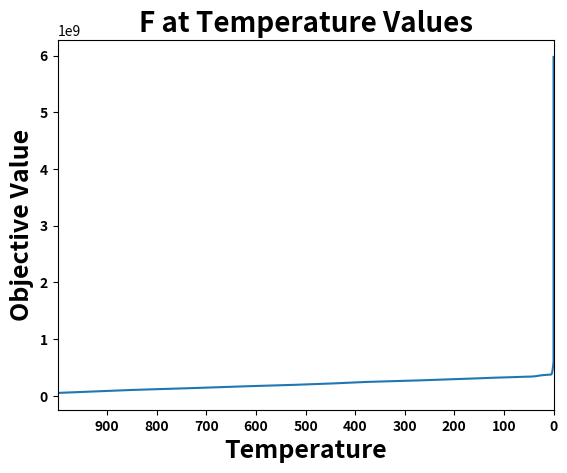

Reproduce this figure in Python.
# -*- coding: utf-8 -*-
"""
Created on Sat Jul 18 17:47:05 2020

@author: Priscilla
"""


# -*- coding: utf-8 -*-
"""
Created on Sat Jul 18 16:57:12 2020

@author: Priscilla
"""


# -*- coding: utf-8 -*-
"""
Created on Tue Jun 30 10:36:41 2020

@author: Priscilla
"""
import numpy as np
import matplotlib.pyplot as plt
import random as rd
import datetime

x = 2  # initial x
print("initial x is: %0.3f" % x) 

T0 = 1000  # the temperature (temp.)
temp_for_plot = T0 # for plotting purposes
M = 300  # how many times you will decrease the temp.
N = 15  # how many times you want to search your neighborhood
alpha = 0.85  # by how much do you want to decrease the temp.
                # when you increase m by 1 (m small)
k = 0.1 
f_bias = -330
dim = 500

F_possible = 0
F_current = 0
z=0
rosenbrock = [-75.42752833631760700000	,	-35.73170156618567700000	,	-57.59564404992896400000	,	38.90984566694638100000	,	52.24768179547371000000	,	-30.36102768668751400000	,	50.69081434743921500000	,	49.79866080539159200000	,	-71.15514747331728500000	,	-30.78367518052391500000	,	-43.00095076744385400000	,	-20.08811847975013600000	,	71.52725626720590000000	,	48.01996280584526700000	,	-46.02767978209127600000	,	-8.16344127119782570000	,	-40.97564427609482600000	,	-13.82735774057519500000	,	35.81657199519561600000	,	57.13778772823900500000	,	58.58538382414337800000	,	-17.41231583039382300000	,	27.28778525609867200000	,	-62.56236356236095700000	,	-28.81691945519519000000	,	-86.52863533939515200000	,	48.29261815940543600000	,	-7.58193513558434520000	,	-82.15963827903034700000	,	-72.07887190439488700000	,	82.24637543803993400000	,	19.58463976668605300000	,	-45.58574317044939800000	,	77.31349810898396400000	,	-12.61296216649972700000	,	-81.18446185521837300000	,	72.87815788145226700000	,	86.08218102836468700000	,	28.40065181524502700000	,	40.85306632671921500000	,	-2.04659282612315960000	,	33.44086955332473100000	,	-24.67059350738992400000	,	-17.82064980833192200000	,	2.58348734627709580000	,	-81.80819521719691100000	,	88.44454517960159000000	,	-34.27036386010883000000	,	-43.83513046650737300000	,	19.81859943695488400000	,	-9.54309784383558220000	,	-14.68097436094271300000	,	-15.86845749872176700000	,	38.53019002322918100000	,	-71.49995986612853500000	,	-21.56900603789443900000	,	45.44109104389457300000	,	-63.14931692986427700000	,	28.95883419613183200000	,	-47.35024058770330400000	,	40.97029901103317700000	,	-43.46420471378949900000	,	-5.48808497136167260000	,	64.35260996276818400000	,	60.01432009545510500000	,	-4.32413237268772830000	,	-28.77578103451707400000	,	7.59854706408303570000	,	11.07048490503399300000	,	76.53919026683303200000	,	-40.60931350662088600000	,	-36.78450251671741700000	,	20.25823569717468300000	,	70.31500798054759100000	,	38.60079731065457100000	,	-53.72994156381800200000	,	-70.52958215448038000000	,	42.84576275877751100000	,	47.16411577649043400000	,	-39.78419283943499400000	,	62.13929772948620200000	,	22.38955521423275700000	,	21.90072345024468300000	,	81.88082587974605500000	,	-36.82563113992598100000	,	23.72765132107693400000	,	5.63297534374048330000	,	66.80984139646716400000	,	15.20214485644626700000	,	18.47374813624628600000	,	-2.13281709629421810000	,	79.67687957507050100000	,	-27.62526013945900900000	,	-54.05573650890518400000	,	-72.34202638267480300000	,	27.38077737473483400000	,	19.07410378865328900000	,	55.99390643347041400000	,	-6.88383580429191970000	,	-73.13042581186947200000	,
-71.51486745560808300000	,	67.41796228587588800000  	,	-79.06392596251242800000	,	62.50279392114856600000	,	-8.26048123249489660000	,	-45.32741587642972500000	,	87.94455445227092100000	,	11.57722895390855900000	,	-50.30438027962135500000	,	67.95149392268055500000	,	40.96145642526502700000	,	63.55518084017873500000	,	-58.01790985174584800000	,	7.25442084872908310000	,	-5.00683510309036710000	,	41.83101133170498500000	,	86.50749829841984700000	,	30.02807286277736400000	,	32.96436527329737500000	,	67.57083460164784600000	,	1.38477000310489020000	,	-5.77927129249788150000	,	-45.92791472106736700000	,	11.88517998335491700000	,	46.93037289035345300000	,	-27.86958409337125200000	,	-9.44152328233548130000	,	2.84194196075296190000	,	-61.67810160437775800000	,	86.55809760472249100000	,	-36.22430979001926900000	,	-62.17159078179375300000	,	78.43288363892068600000	,	31.29507840036721700000	,	-12.97619194279143100000	,	59.90557594549420600000	,	-59.16182696620013800000	,	-10.68442462170746400000	,	45.43947895002205000000	,	20.78925239592848600000	,	-44.24956741530799300000	,	-26.92659083082067900000	,	20.34227115265302600000	,	-29.20959220642732400000	,	24.47857216193635600000	,	2.98879524976874220000	,	3.51640029541997020000	,	22.76085811184788100000	,	80.85396986013194000000	,	-49.77293220069159900000	,	89.03572314129661400000	,	67.93294552756282200000	,	22.67034503725155000000	,	-51.86190513768801200000	,	74.79739631637326600000	,	-65.83477800582161900000	,	84.25171019185646100000	,	21.58309376962311900000	,	25.33874684866633200000	,	-87.55750267250756700000	,	52.11593272253082900000	,	71.91997153975768200000	,	-89.60792480571066700000	,	2.94052746123320220000	,	22.39687920913721100000	,	-42.26593514068981200000	,	-18.18329530419802600000	,	85.97309664957035100000	,	-35.33266465422649800000	,	12.01592232082397500000	,	-51.09798464484854500000	,	-65.62708563602014100000	,	86.15161957137240700000	,	-51.42041967360964300000	,	-65.55827621747363300000	,	-80.52064934370122300000	,	-42.36502809583981100000	,	46.31780002780780600000	,	-11.57535010229422300000	,	1.19846509261235210000	,	-0.94974664489080851000	,	-73.04236347003610800000	,	84.81781582522316400000	,	-13.51798484854887800000	,	-41.36572393959735900000	,	78.34504246716304000000	,	-50.26515746545659600000	,	-55.86851579746234400000	,	-39.49281608589765800000	,	31.33072489945242000000	,	17.67695946716769100000	,	-20.00756222372949400000	,	78.45174264479450700000	,	58.84946228432363600000	,	-80.77042594321798700000	,	58.98637815060297400000	,	-20.19473744892347600000	,	-9.76774877148076830000	,	-88.34912261269298000000	,	-39.56654880979549900000	,
-37.43687743296909800000	,	-12.62017841841367300000	,	36.24055747237207500000   	,	-88.13564134319371100000	,	-47.34060070202942700000	,	-17.73434416676656200000	,	-74.21554273912845200000	,	69.03826883854074500000	,	-11.42777084032160000000	,	-34.41777228304941600000	,	58.36623383246720200000	,	33.74883559030189400000	,	5.47451494488488780000	,	-58.03403688406032800000	,	71.46244469789161300000	,	55.79432578003346100000	,	-19.95680436549201900000	,	-3.78037144573303860000	,	19.33208950981156700000	,	27.34280600690087200000	,	47.25425526288827900000	,	-9.41234321289610420000	,	25.73685016143532800000	,	-39.49501196312525100000	,	-10.20843614430315000000	,	-45.32327897516214000000	,	-62.70861300546066300000	,	-52.82516259692544500000	,	74.54882516509928800000	,	14.86936545047723300000	,	34.79466805460489800000	,	64.16838425594409000000	,	-2.43444038991846410000	,	-28.30817271630741800000	,	-14.64385905011079100000	,	-68.63181284172512200000	,	3.34181926312365360000	,	84.88508186669707800000	,	-30.76688856424215100000	,	-28.94946154294388000000	,	54.33761297790306300000	,	-61.25403500644525000000	,	-61.33620466980887900000	,	-60.54039369718189800000	,	74.58288299985207500000	,	49.50330406317357300000	,	-12.62042764203488300000	,	-43.35183320974587000000	,	22.02971949253279100000	,	87.34488175834962900000	,	24.64722652315605000000	,	-48.04852852829141300000	,	51.20967548121311100000	,	-89.38710957863163700000	,	53.53373034438024500000	,	-52.62218965862494700000	,	-54.08457328630304100000	,	85.96429195986721100000	,	22.15287822559072600000	,	-80.06115456550045900000	,	-64.38629150721364200000	,	-16.58843774271510100000	,	50.06722260021538800000	,	-60.70187297460562800000	,	-85.28297441802170900000	,	63.24349134040477300000	,	-44.47313118559591100000	,	-18.87197883469011100000	,	33.71183519892696300000	,	66.77810085636048100000	,	32.57699916883299800000	,	-64.94404949752633600000	,	13.85808145656508800000	,	33.19435617609616400000	,	-33.08448306737446400000	,	2.13027566416653260000	,	-9.70177198031788630000	,	3.63260494958190350000	,	-24.11426435467805600000	,	27.41546355751155800000	,	66.88070391504268700000	,	66.23504012771593400000	,	5.36481695922853420000	,	82.67666694545681600000	,	16.38284418263246800000	,	-85.80365269851225200000	,	-57.19845455488768200000	,	-5.85588451437563150000	,	20.41524345908945300000	,	-64.86215995439182800000	,	-51.88106032799935700000	,	88.21278763071529700000	,	-30.59263936165443500000	,	-13.34946356978551300000	,	-63.67383233134786700000	,	8.23206385970217980000	,	-73.44396696915598000000	,	-11.70792418444445100000	,	-74.93801619613886100000	,	9.88422499711448670000	,
-86.79148857982214300000	,	25.93879267523958300000  	,	-19.39258503487376100000	,	-31.20486338267510000000	,	-42.33261540328292200000	,	1.85009247387320390000	,	-8.00825332305390700000	,	55.86733261099846000000	,	-5.88205861911782790000	,	3.33109241128522630000	,	-53.44474538767681800000	,	14.51624606760970000000	,	17.58586687783083800000	,	28.18216950681029700000	,	14.66680426030629300000	,	47.49245855648661100000	,	-60.55930736624947000000	,	61.15512050437138200000	,	89.33745294988540300000	,	28.82441992900457700000	,	-67.81435134578760000000	,	15.68454812132976900000	,	-63.67730693045825100000	,	80.95005392172575400000	,	43.55656820035235900000	,	67.06937452842188900000	,	-60.37328840023971600000	,	-4.71871866768105970000	,	-27.60611392724817400000	,	-36.33930780997941700000	,	-82.76785303553265300000	,	-21.31183881346515800000	,	-66.25195399525456700000	,	-64.26264809685160600000	,	-21.24830592128351700000	,	24.62620609862492000000	,	50.46211960142778700000	,	-12.98379325810437000000	,	-59.17546548888069700000	,	-23.99660509744281000000	,	86.00686936504649800000	,	-7.32541094431063300000	,	67.34444726496488400000	,	-62.62415399721795200000	,	-10.35838741640940000000	,	75.74288378918907900000	,	86.47007691351419100000	,	-6.56212859272797290000	,	-27.99169727044378700000	,	-52.29949690769627300000	,	-33.08043547908087600000	,	71.61127079606001200000	,	-77.28474179321291600000	,	-45.37372011603403600000	,	-86.42548891069155600000	,	89.43463025691215800000	,	-71.97645808605568600000	,	75.39500947581311200000	,	-65.87875086223969800000	,	-53.09143814464231100000	,	-60.45243164352259400000	,	49.86940979856027000000	,	10.82536738428400700000	,	29.72000507789408600000	,	67.24161786527000100000	,	19.76914995311116700000	,	78.99096916205383000000	,	-38.59698922193150800000	,	47.68121564507217200000	,	-63.12125906719621300000	,	21.48744621765861500000	,	22.17665043683283000000	,	55.50318085686586800000	,	-32.78582262883300300000	,	-27.25574790753560000000	,	-44.35709799954292300000	,	75.86942834336503000000	,	36.62738638154958400000	,	37.12068972212287600000	,	-62.88897230842559300000	,	36.67205679082687200000	,	-76.71707967474921500000	,	-80.54583669311010400000	,	4.25296892854603930000	,	26.91851672963466100000	,	-47.99076174876964300000	,	-64.77554853503939100000	,	-47.23451760566724300000	,	67.35084324027221200000	,	64.93224725104732900000	,	27.28951917887654600000	,	67.34522916879737400000	,	83.46308314791616600000	,	80.38060950954661600000	,	69.53888680907161300000	,	6.78199524198878120000	,	56.37038073729323200000	,	-46.34966870012489400000	,	-24.48909689531601000000	,	31.95632985722855300000	,
-54.52498935054750000000	,	-54.98772684133307800000	,	9.06862801005291890000      ,	-86.69123936900894000000	,	-61.01747117088049100000	,	6.33053906777584530000	,	-12.94059376545000400000	,	-16.72380376393347500000	,	59.80792581963595500000	,	-55.31392630284865700000	,	32.38846037663456900000	,	75.29782048672365100000	,	-81.68512096558563900000	,	68.55390482881713900000	,	-13.97127537887625700000	,	-7.97671566848629250000	,	21.13009944484295500000	,	43.68744640067367900000	,	89.27789601031503300000	,	77.02940178186372600000	,	-86.56043954666326100000	,	-21.37893284494128900000	,	28.25907889170910900000	,	-84.92062208696329200000	,	20.07474176236682700000	,	4.30899262976059560000	,	22.12743999042479000000	,	-64.89969768364969100000	,	-8.77541598375820800000	,	-16.34996801893804300000	,	73.60827111654845100000	,	-17.79610567573971000000	,	-55.66783279175845000000	,	56.98975737549133700000	,	-13.94103446479563500000	,	-20.55819112951890300000	,	38.89581368524307000000	,	18.94765112812525800000	,	-75.27309726831688900000	,	-66.52692194820315300000	,	-23.78345925994355500000	,	10.81146246093666700000	,	43.23406404282926000000	,	86.84141897066317000000	,	-2.56001635556478390000	,	-89.92976099977022400000	,	50.69848028176036800000	,	-27.50960105991839600000	,	-36.74049332480181100000	,	59.67538194916079400000	,	-72.36844986627335200000	,	-22.70860669244784400000	,	25.24771033212839200000	,	-83.86633822617821500000	,	-32.51091140696026100000	,	83.09793978571272500000	,	29.95148628561530300000	,	-74.43126733390784000000	,	-43.99869469810742800000	,	-64.30660602989473800000	,	-40.08766350844404500000	,	49.76005258576671500000	,	37.43665491972421900000	,	18.52618513786640600000	,	-82.90458161282323600000	,	62.22268968346958200000	,	-48.64656749231794900000	,	-0.88863074266028264000	,	-84.58841194354589300000	,	26.63033819277620800000	,	-17.92022638680371900000	,	48.15267928176308500000	,	-20.90460457352368500000	,	70.45371724977411500000	,	-16.59736639834021300000	,	-22.17052914739400600000	,	-74.07907347727973500000	,	86.86385277045101800000	,	75.90522338939914000000	,	-6.85717599444939200000	,	11.06404348162621400000	,	-1.18998425822610440000	,	88.91588044935679100000	,	-85.37834630608793400000	,	-43.28711304517049300000	,	-31.11070452505015300000	,	-67.88226678327650600000	,	44.26774062907142600000	,	23.28496464535196300000	,	-54.61294193825400400000	,	-6.52164379666538710000	,	-42.12829195108916700000	,	-89.34805827665671500000	,	-69.16370479966816700000	,	10.60483184327736700000	,	70.60838872936801600000	,	72.21716696305449500000	,	35.97891486603455700000	,	-47.92017577145029600000	,	5.31027410545010530000	,
54.85768049635578300000	    ,	35.96686707700406800000   	,	-89.92606537792096300000	,	-38.68593685194068100000	,	-59.25807634241575500000	,	-53.41778955080820200000	,	-72.95751805811632100000	,	-83.03884511041637500000	,	-19.19487046219951800000	,	-47.98137973535197200000	,	-69.72866162920324500000	,	-11.97422876097108700000	,	-39.22088496549136500000	,	63.84502753410100700000	,	-83.73410318893697000000	,	86.82978780434663700000	,	81.93260271929736400000	,	87.19062355840344500000	,	57.38484424663269600000	,	-82.20789401551248000000	,	-37.42600400906038500000	,	40.01348973714979700000	,	-71.20707873869035600000	,	78.37149123967094500000	,	-7.42302694326798470000	,	87.68513269251906200000	,	-15.48598041964041300000	,	55.82618254750050800000	,	-81.03480482141399900000	,	20.90714894778329800000	,	-17.46077251800397800000	,	18.30935070250029600000	,	-48.34146849605969000000	,	59.39176945751950100000	,	-77.52152302283556700000	,	-48.14822194369159500000	,	-2.35959691523369490000	,	80.92758071806176200000	,	-77.77109833652294000000	,	-10.05869920385661900000	,	-52.46850016579400500000	,	55.41169580228404400000	,	0.80789330716558538000	,	48.31803719973913800000	,	-49.97010331304695500000	,	53.95379413886490700000	,	-83.10898870325993900000	,	41.74576562489650700000	,	81.89628921241271100000	,	-30.05572256837101000000	,	-31.05605839681410200000	,	10.65750200952506100000	,	41.14719271566676200000	,	-35.16023954758257700000	,	57.19814948271721300000	,	56.05259432264875800000	,	-2.44614867053007860000	,	-12.21885696610623000000	,	-64.71691206810328400000	,	13.57639749729564500000	,	-53.44864350595104700000	,	-14.82686883016521100000	,	-53.28584282672302700000	,	33.40412336318311800000	,	59.58982713453477200000	,	-38.81264662133434500000	,	-23.03222384572039500000	,	10.21977276982103400000	,	-29.17479740466114900000	,	72.54726303932028500000	,	-47.79734833410465500000	,	-17.31235998727099500000	,	-31.30154368116775700000	,	-18.86804249569088700000	,	-39.53417327870330700000	,	25.60067884121051000000	,	-37.60790286819337800000	,	83.86889770803441000000	,	-16.99584050543803900000	,	-52.23984773522299500000	,	-85.67813990845856200000	,	47.62954583786006400000	,	-10.57947169154211100000	,	-72.92486719164604400000	,	-89.39245330120077400000	,	-51.56900739591561200000	,	51.79491800885904200000	,	57.46303950953600300000	,	-63.29530714276326400000	,	24.52928271245537000000	,	15.00213673657957300000	,	-52.90727228879782700000	,	36.99220492651797100000	,	89.54222452833323600000	,	58.29054404838490200000	,	48.30898857153889000000	,	-19.91113803468734000000	,	-89.23955287871801500000	,	-12.69967952067266000000	,	-31.02848931057869200000	,
51.35304411433151000000	    ,	-11.65101940827688100000	,	37.87777759552460600000    	,	81.13609787911414600000	,	37.30649849531448600000	,	-65.14353634838502700000	,	-31.68411611288129100000	,	51.99851233865462100000	,	-38.20921621636080800000	,	53.60570589729297800000	,	-51.33895331716612300000	,	-20.62545723671775000000	,	77.89446979190705600000	,	87.03236970944249200000	,	45.21765301350191600000	,	21.54432628723240800000	,	-79.98737789077203800000	,	-29.06432795940278900000	,	-46.84692567774845200000	,	6.16762838576420340000	,	31.85780895904486000000	,	-50.40793727825507600000	,	29.31807723566355200000	,	-68.51586875686284400000	,	63.66901490647572400000	,	-59.77423863943428700000	,	20.60295117892408700000	,	24.58364610158778900000	,	48.48686836900091600000	,	8.25590357796025390000	,	-16.63966172893842100000	,	-51.75378369283358600000	,	22.95644191340250000000	,	59.73482408111937000000	,	47.28426840371821500000	,	47.39889024247617000000	,	36.24390286670755800000	,	57.23167657206030900000	,	-56.20000578808604500000	,	-54.55867026517733400000	,	-51.90806449999414000000	,	47.91361175395644500000	,	74.51672455872167700000	,	-48.44431639553654600000	,	-27.53000010170490000000	,	35.80810870736026200000	,	-86.96093651365944800000	,	10.53065932440793500000	,	19.11827903367611700000	,	-8.98469908840577600000	,	-84.52644272445545000000	,	88.05064196267193200000	,	-82.61609664773749300000	,	-81.42566419419054600000	,	-69.47937679373978900000	,	-34.28034474670233300000	,	37.74660153718042500000	,	-67.80712300481755500000	,	2.24363534760583150000	,	-72.68540767787038700000	,	34.84671457015936400000	,	-40.48832715320457300000	,	-6.81299567369158860000	,	25.76656944560066600000	,	-83.25894380004920900000	,	71.04148251209301200000	,	83.87900042563345000000	,	-54.97486308181358800000	,	-62.29128290729841700000	,	-50.79797800871966000000	,	9.85440299322883110000	,	70.07032508566041400000	,	-32.71035844429751200000	,	-8.70338985121118470000	,	-8.61972714481440510000	,	15.97599609792177900000	,	38.39655525725234500000	,	38.42856031843345500000	,	-44.09509420271121600000	,	-69.30873972856215900000	,	-70.45456035461862100000	,	-69.13519954537750300000	,	-26.77621034019765700000	,	40.88953711834722100000	,	-21.26655766933238600000	,	36.85471518327504700000	,	-25.46750817552276700000	,	-87.36242782006105800000	,	-60.28287272279934700000	,	65.71379699892932500000	,	10.43065980041966200000	,	-83.77131798446012600000	,	-59.89396375808507100000	,	-59.32081145105620100000	,	-72.62203610105858300000	,	46.06690246835384500000	,	-46.19100417731706900000	,	47.30201728967847400000	,	6.98901828857756870000	,	80.60989311243415000000	,
88.28572171700977800000	    ,	-81.76848058366687200000	,	87.07644053578957300000    	,	-32.70619525210009500000	,	-8.41720197255314420000	,	39.00115461759662600000	,	78.02736283197316400000	,	9.06386301132670270000	,	-68.82761375326136000000	,	4.39374194269690580000	,	11.26821918171185600000	,	-55.99416149912947600000	,	-34.07696621021003800000	,	82.84160514457570900000	,	79.07855508548334500000	,	-50.88556983077676700000	,	55.02026271341736700000	,	-41.76871256443178700000	,	55.62957683078934700000	,	-15.68109593515046600000	,	22.20050444069625000000	,	8.63300735304648010000	,	2.64037262209025410000	,	-86.15518235378498000000	,	-12.94001175948896800000	,	-86.36247925380969500000	,	-85.63881865746094500000	,	-4.31013542304089010000	,	4.82695565144793190000	,	81.95024564730309200000	,	49.31696455179940100000	,	-61.11051017785097600000	,	21.88178135187709500000	,	44.53514588952566600000	,	-62.41112551137339900000	,	15.36240393938412300000	,	77.38332987184881500000	,	-5.43613922610323640000	,	51.01056387957586900000	,	22.02743479706040800000	,	-82.04974777475948100000	,	-75.85742389624290600000	,	-5.19208249064882920000	,	-13.35284195582438800000	,	88.24172685975887000000	,	8.36131114703879060000	,	79.67961482071970600000	,	-70.40612360453633300000	,	-59.76759134631562600000	,	-23.30976288519396200000	,	33.29136384769876100000	,	86.32776215525873900000	,	-80.65542361133236700000	,	-73.67192397184032900000	,	-75.41001972712749100000	,	32.17082756684970900000	,	75.04811670937758100000	,	-77.31347028046823800000	,	16.64401114301679700000	,	-48.96603628490119300000	,	85.42880608198675000000	,	-17.60791024426514200000	,	2.77990157187701930000	,	1.82557358529169280000	,	16.83586050805911300000	,	-23.80653289750145500000	,	-69.79259262755894600000	,	19.57401928449749600000	,	4.93818766190031510000	,	1.30551269046793550000	,	-64.68350801257187800000	,	-31.90777329210444400000	,	1.76521430152058660000	,	44.20369736370042800000	,	40.69888684436890000000	,	38.33656985712750000000	,	-14.54882102183475500000	,	14.32739825826654100000	,	-44.06952991866259600000	,	19.87954857395176600000	,	22.14753068015762900000	,	72.49208815612141200000	,	19.20190379394505000000	,	89.15405971635536300000	,	75.33322704716610500000	,	-89.30090220630668800000	,	77.87931369047791500000	,	-46.72439382820187600000	,	87.14580299290446400000	,	37.03645362495022700000	,	41.18560633762558600000	,	71.07990212009423200000	,	-10.80218577714683200000	,	86.98388180252968000000	,	50.90393112043764700000	,	9.82620806060432980000	,	-54.28469834208268500000	,	5.54118668970291140000	,	-72.38238847574089600000	,	-10.52989341723656500000	,
-34.34362360585468100000	,	51.77548092959600000000	    ,	53.00752021992792600000    	,	10.28739147712907700000	,	36.27020579294902800000	,	-79.49421118230968400000	,	-35.98502934428239500000	,	-81.43259828399291700000	,	73.49750906524795400000	,	-38.33100481638889100000	,	65.31266624004118200000	,	-19.85375869587628000000	,	-10.32233583608365300000	,	-14.63231624018851600000	,	86.20392162502832900000	,	18.30138097198113200000	,	-54.49597201313071100000	,	13.62031164503267200000	,	84.03474264741703300000	,	31.65248662077758000000	,	-86.47999021885510700000	,	-16.57366536002223300000	,	20.52161139748670800000	,	-42.77852090303387900000	,	61.44966968496160600000	,	-37.54480555673220700000	,	-49.82927512006738600000	,	-49.33182500772383600000	,	-39.01794512714353400000	,	59.25705290050314000000	,	9.45258309765463880000	,	1.32486607370793760000	,	18.54584005165756400000	,	29.07847823317990800000	,	15.59112586444183500000	,	76.03024145331232800000	,	-0.14539001423230502000	,	60.93993007108466000000	,	75.50172995974625700000	,	19.08378195448651100000	,	63.99774416771080600000	,	-53.12531640223692600000	,	-3.95382464300415390000	,	-21.38381908058312300000	,	-13.65287897930863900000	,	-0.45910591218002139000	,	-74.08339490763435700000	,	14.77535114427493600000	,	-86.20139402622814400000	,	-89.14985917298487500000	,	9.73602449405782980000	,	-69.83814897642460600000	,	35.67721825202410500000	,	45.19247750392003100000	,	-45.02833802857438200000	,	-45.15347825316539600000	,	83.55732150600113100000	,	-27.40020737742897700000	,	-4.68905324396183690000	,	64.97608160629013700000	,	-69.91197675226567300000	,	-19.02882304302903500000	,	63.58916361874736400000	,	43.08163302104853200000	,	47.24682987802464100000	,	-47.61709820946190800000	,	46.26504913053378200000	,	-48.21200496349100500000	,	-7.04536203196582280000	,	-83.63167623299078500000	,	4.35979776825445240000	,	-18.13778888195442100000	,	71.89753134710039700000	,	-59.14170758811748400000	,	-85.55067641575111300000	,	16.59286207780733900000	,	12.63947099553000400000	,	14.84312760796059600000	,	-28.55915022002382400000	,	10.72074582138512300000	,	-18.41873911858918700000	,	80.22410991456590100000	,	67.77072271301190700000	,	87.92089913383014700000	,	-19.55342033417852600000	,	75.62074141583417500000	,	-7.64873034373781020000	,	29.09571318045451000000	,	3.86097094148939850000	,	86.92221913616518200000	,	71.94045191449157500000	,	23.43679198901638500000	,	-27.57133030931667900000	,	-34.94891358531508300000	,	72.22301977330059200000	,	-70.81270849356424400000	,	-36.66263346978746500000	,	63.28032626606676600000	,	41.29444309151693900000	,	25.70069403074175800000	,
-41.72620563980360900000	,	41.06337451211939500000  	,	70.59689758811836700000  	,	1.78724443303966040000	,	9.55615120955806670000	,	68.55604562232656500000	,	64.12677028601226000000	,	17.91767385906088400000	,	-3.19561638950526120000	,	-87.83839905833809800000	,	-39.81795409223489200000	,	13.34330491459638800000	,	59.02560513449233800000	,	36.82339854621743300000	,	-28.46548425568738600000	,	-17.63525525517407300000	,	7.00270073391442340000	,	-55.84598361409936000000	,	-11.75555401458022700000	,	-16.43699967908636900000	,	-52.98543092590261900000	,	-37.18908222838882700000	,	-43.89784914024073000000	,	-33.73005968666611000000	,	8.76181617574319200000	,	59.54720172246811700000	,	-36.45020991220019400000	,	67.88952669077951900000	,	45.87934317028353300000	,	-31.45734160698295100000	,	-43.53898709378003000000	,	42.14325954456430200000	,	-11.26007074153560000000	,	-33.75779285971885500000	,	72.65812111167332400000	,	35.11364925450433800000	,	46.22295572329503000000	,	-42.00417125354845600000	,	20.02012319167100400000	,	-58.98904983401485700000	,	-62.66186825936051700000	,	33.10961907384673000000	,	-50.76862691861258300000	,	47.46319529125602800000	,	-77.94960413677371500000	,	-46.76728931040001700000	,	-26.24125847307671900000	,	19.37878114425149100000	,	-15.68201327295003000000	,	20.90212385561756000000	,	-12.27112375815889300000	,	-15.13824706026945000000	,	38.84554382752489200000	,	67.76840550569204400000	,	-42.79554745852421900000	,	-84.52148318043103400000	,	25.79797058669356600000	,	58.41999379329377000000	,	50.15267482571144300000	,	-4.45357379413482590000	,	61.79009318647931100000	,	-46.33203366975553900000	,	-23.40574807662665100000	,	83.63631286806625600000	,	-5.56972871500201450000	,	5.92725281232421250000	,	-80.27315786054720100000	,	22.01045397438616600000	,	29.73199905657625700000	,	46.71478396918044500000	,	31.59172883221720000000	,	-31.11475471634899000000	,	87.17957997802469100000	,	2.20817876953633170000	,	57.12756757891838800000	,	-18.98473325425969400000	,	-3.26326962756593280000	,	40.11654925909476800000	,	14.26176204378097600000	,	-49.95525058727386600000	,	-49.33353760976362400000	,	-26.03170723233358800000	,	25.57301607478936500000	,	25.74376247490464200000	,	-80.61438768701599100000	,	88.65338465149994800000	,	-20.18666917533069200000	,	-36.17053564404905300000	,	-45.44084878301771400000	,	-80.93346129841285100000	,	9.75894134435500860000	,	25.04063927757209700000	,	-51.68453691958052300000	,	-49.24102507564991500000	,	-78.03322105538052300000	,	8.45002321312151140000	,	-26.91753779951089600000	,	-79.31602628216887800000	,	26.46014630570273600000	,	85.15693733816968300000
]


 
temp = []  # to plot the temperature
obj_val = []  # to plot the obj val reached at the end of each m (small M)

begin_time = datetime.datetime.now() # start time (timing purposes)  
        
for i in range(M):  # how many times to decrease the temp.
    
    for j in range(N):  # for each m, how many neighborhood searches
        
        
        # for the decision variable x -->
        
        rand_num_x_1 = np.random.rand()  # increase or decrease x value?
        rand_num_x_2 = np.random.rand()  # by how much?
        if rand_num_x_1 >= 0.5:  # greater than 0.5, we increase
            step_size_x = k * rand_num_x_2  # make sure we make a smaller
                                            # step-size
        else:
            step_size_x = -k * rand_num_x_2  # less than 0.5, we decrease
            
        # temporary because we still need to know if we should take this
        # new solution or stay where we are and look again
        x_temporary = x + step_size_x  # add or subtract the x value
       
        
         # the possible new move with the temporary values
        # need to see if better or worse than where we currently are
        for i in range(dim):
           
            z_temporary = x_temporary - rosenbrock[i] +1
           
    
        for i in range(dim):
            F_possible = F_possible + 100*((z_temporary)**2 -z )**2 + ((z_temporary -1))**2
            
           # where we are currently
        for i in range(dim):
           
            z = x - rosenbrock[i] +1
           
    
        for i in range(dim):
            F_current = F_current + 100*((z)**2 -z )**2 + ((z -1))**2
            
        for i in range(dim):
           
            z = x - rosenbrock[i] +1           
        
         # in case our possible new solution is worse, we need to figure
            # out if we should take it or not
        rand_num = np.random.rand()
        
        # if the possible solution is worse, with the help of the random
            # number above, we will let a formula decide if we take it or
            # stay where we are
        # the closer we get to the end of our search (the lower the
            # temp. value), it will be less likely to take worse solutions
            # because the random number will most likely be greater
        formula = 1/(np.exp((F_possible - F_current)/T0))
        
         # do we change our current solution?
        # is the new potential solution better or worse?
        
        if F_possible <= F_current:  # if the new objective value is better, then
                                                    # we take it and make
                                                    # it our new solution
            x = x_temporary
        
        elif rand_num <= formula: # if the new objective value is worse, then we need to figure
                                        # out if we should take it or not
                                # if the random number is less than the
                                # output of the formula, then we take the
                                # new solution
            x = x_temporary
        
        else: # if the random number was greater than the formula, it means
                # we did not accept the worse solution and stay at our
                # current solution
            x = x
    temp.append(T0) # append the temp. to [temp] for plotting reasons
    obj_val.append(F_current) # append the temp. to [temp] for
                                            # plotting reasons
        
    T0 = alpha*T0  # since we are done with a certain m (M small), before
                   # going to the next m, we need to decrease the temp.

print(datetime.datetime.now() - begin_time)

print("D is: %0.3f" % dim)
print("x is: %0.3f" % x)
print("obj val is: %0.3f" % F_current)

plt.plot(temp, obj_val)
plt.title("F at Temperature Values",fontsize=20, fontweight='bold')
plt.xlabel("Temperature",fontsize=18, fontweight='bold')
plt.ylabel("Objective Value", fontsize=18, fontweight='bold')

plt.xlim(temp_for_plot, 0)
plt.xticks(np.arange(min(temp), max(temp), 100), fontweight='bold')
plt.yticks(fontweight='bold')


